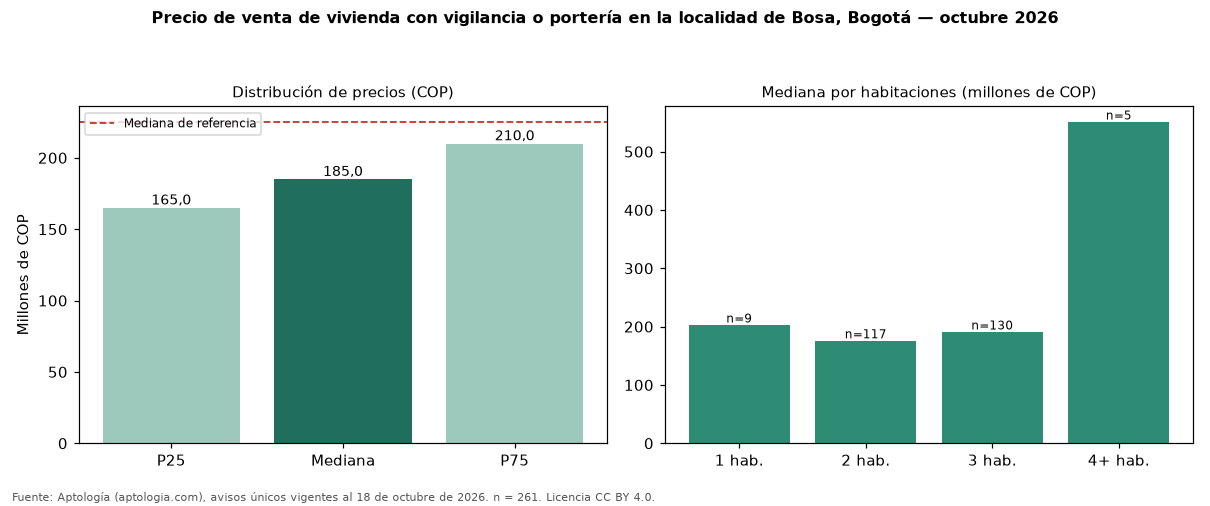

Source data for this figure (header and first rows):
seccion, metrica, valor_cop, n
precio, p25, 165000000, 261
precio, mediana, 185000000, 261
precio, p75, 210000000, 261
cop_por_m2, p25, 3618831, 261
cop_por_m2, mediana, 3950000, 261
cop_por_m2, p75, 4527003, 261
area, area_mediana_m2, 46.0, 261
habitaciones, 1, 202000000, 9
habitaciones, 2, 175000000, 117
habitaciones, 3, 190000000, 130
habitaciones, 4+, 550000000, 5
administracion, mediana, 95000, 219
estrato, moda, 2, 
parqueadero, porcentaje_con_parqueadero, 13.4, 261
referencia, mediana_referencia, 224750000, 802
referencia, mediana_cop_por_m2_referencia, 3766489, 802
comparacion, mediana_grupo_opuesto, 315000000, 418
